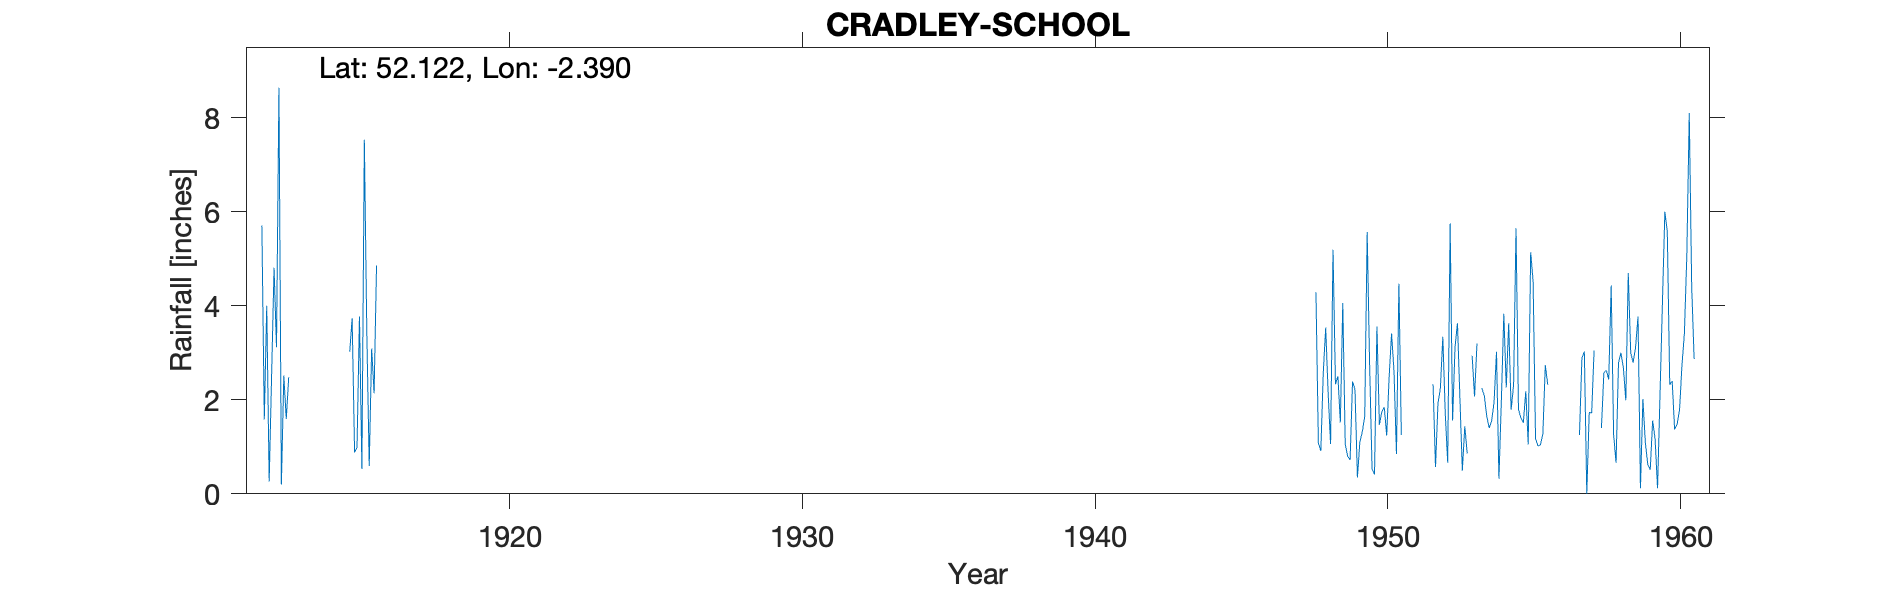

Data behind this chart, as committed beside it:
CRADLEY SCHOOL, , , , , , , , , , , , , , , , , , , , , , , 
Grid ref, SO734471, Long, -2.39, Lat, 52.12, Elevation, 250, ft, , , , , , , , , , , , , , , 
Station no, 2260/4, , , , , , , , , , , , , , , , , , , , , , 
, 1910, 1911, 1912, 1913, 1914, 1915, 1916, 1917, 1918, 1919, 1920, 1921, 1922, 1923, 1924, 1925, 1926, 1927, 1928, 1929, 1930, 1931, 1932
January, , , 5.71, , , 3.02, , , , , , , , , , , , , , , , , 
February, , , 1.58, , , 3.73, , , , , , , , , , , , , , , , , 
March, , , 4, , , 0.88, , , , , , , , , , , , , , , , , 
April, , , 0.26, , , 0.99, , , , , , , , , , , , , , , , , 
May, , , 2.53, , , 3.77, , , , , , , , , , , , , , , , , 
June, , , 4.81, , , 0.53, , , , , , , , , , , , , , , , , 
July, , , 3.12, , , 7.53, , , , , , , , , , , , , , , , , 
August, , , 8.64, , , 3.48, , , , , , , , , , , , , , , , , 
September, , , 0.2, , , 0.59, , , , , , , , , , , , , , , , , 
October, , , 2.52, , , 3.09, , , , , , , , , , , , , , , , , 
November, , , 1.59, , , 2.14, , , , , , , , , , , , , , , , , 
December, , , 2.48, , , 4.86, , , , , , , , , , , , , , , , , 
Total, , , 37.44, , , 34.61, , , , , , , , , , , , , , , , , 
1958 Apr 2.22, Aug 3.67, Dec 1.4 and tot…, , , , , , , , , , , , , , , , , , , , , , , 
